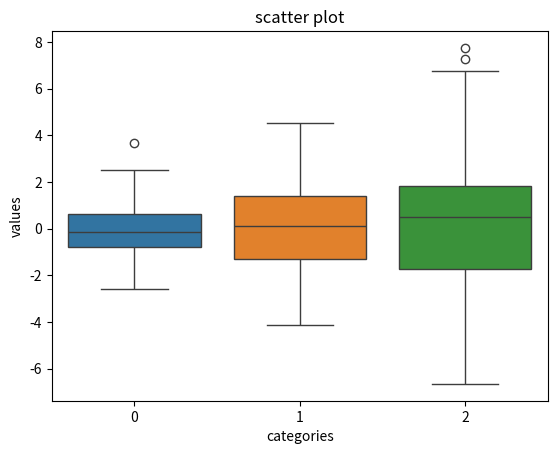

Generate this figure with matplotlib:
import matplotlib.pyplot as plt
import seaborn as sns
import numpy as np

data = [np.random.normal(0, std, 100) for std in range(1, 4)]

sns.boxplot(data=data)
plt.title('Box plot')
plt.title('scatter plot')
plt.xlabel('categories')
plt.ylabel('values')
plt.show()